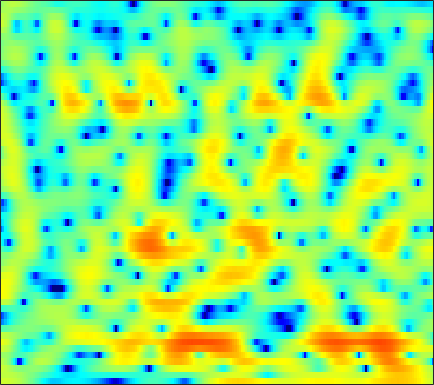

The table this chart was drawn from, first rows:
3.6227, 3.652, 3.6461, 3.5848, 3.5009, 3.3394, 3.1096, 2.8914, 2.5425, 2.1253, 1.6365, 1.2211, 0.59401, -0.11022, -0.68768, -1.5163, -2.4256, -3.1557, -4.1919, -5.2858, -6.3813, -7.1464, -8.0026, -8.624
2.985, 3.02, 3.011, 2.944, 2.857, 2.699, 2.496, 2.318, 2.047, 1.739, 1.393, 1.116, 0.7192, 0.2887, -0.0553, -0.5401, -1.055, -1.458, -2.016, -2.594, -3.178, -3.619, -4.209, -4.789
3.551, 3.305, 2.91, 2.448, 2.069, 1.539, 1.037, 0.7134, 0.383, 0.1992, 0.1597, 0.2085, 0.3379, 0.4889, 0.5775, 0.643, 0.6312, 0.5545, 0.3492, 0.02447, -0.4352, -0.8776, -1.603, -2.525
2.616, 2.305, 1.62, 0.5537, -0.5601, -2.612, -5.67, -9.177, -18.77, -17.35, -8.839, -5.616, -2.798, -0.8984, 0.1539, 1.206, 1.932, 2.305, 2.604, 2.71, 2.628, 2.454, 2.075, 1.538
1.17, 1.241, 1.058, 0.5821, 0.0794, -0.7255, -1.563, -2.131, -2.697, -2.931, -2.802, -2.511, -1.958, -1.309, -0.807, -0.1625, 0.4189, 0.7898, 1.214, 1.52, 1.704, 1.758, 1.719, 1.541
3.724, 3.488, 3.023, 2.37, 1.756, 0.7722, -0.3895, -1.38, -2.85, -4.416, -5.869, -6.654, -6.888, -6.16, -5.263, -3.973, -2.777, -2.013, -1.169, -0.5282, -0.02548, 0.2827, 0.6154, 0.8726
5.243, 4.911, 4.354, 3.644, 2.995, 1.94, 0.6405, -0.5306, -2.398, -4.681, -7.252, -8.87, -9.363, -7.931, -6.577, -5.138, -4.212, -3.829, -3.683, -3.905, -4.326, -4.587, -4.548, -3.823
3.205, 3.058, 2.824, 2.533, 2.284, 1.89, 1.431, 1.058, 0.5325, 0.008568, -0.4672, -0.7601, -1.064, -1.291, -1.442, -1.689, -2.083, -2.553, -3.5, -4.96, -7.066, -9.098, -11.25, -9.602
-2.438, -2.288, -1.998, -1.645, -1.367, -1.018, -0.7146, -0.522, -0.3201, -0.1676, -0.06147, -0.006845, 0.02959, 0.02881, 0.0004826, -0.08212, -0.2173, -0.3542, -0.5734, -0.7903, -0.9676, -1.023, -0.9392, -0.6405
-12.59, -11.44, -9.374, -7.397, -6.113, -4.696, -3.559, -2.866, -2.11, -1.501, -1.006, -0.6979, -0.3405, -0.04239, 0.1463, 0.3628, 0.5459, 0.6657, 0.8069, 0.9422, 1.077, 1.193, 1.368, 1.558
-15.72, -13.86, -10.88, -8.394, -6.943, -5.451, -4.335, -3.682, -2.991, -2.42, -1.92, -1.565, -1.103, -0.6348, -0.2854, 0.1611, 0.5722, 0.8574, 1.194, 1.482, 1.718, 1.873, 2.053, 2.202
-4.109, -3.801, -3.374, -2.996, -2.799, -2.718, -2.849, -3.087, -3.497, -3.887, -4.004, -3.794, -3.131, -2.219, -1.486, -0.5646, 0.2215, 0.7087, 1.22, 1.589, 1.845, 1.971, 2.068, 2.128
3.117, 3.096, 2.912, 2.492, 1.996, 1.044, -0.3804, -1.87, -4.737, -9.541, -21.06, -18.02, -8.852, -4.765, -2.842, -1.122, -0.01097, 0.5244, 0.9288, 1.065, 1.006, 0.8577, 0.5546, 0.21
5.895, 5.739, 5.384, 4.833, 4.281, 3.339, 2.155, 1.124, -0.3778, -1.833, -2.899, -3.238, -3.145, -2.725, -2.371, -2.054, -1.954, -2.052, -2.418, -3.076, -4.035, -4.936, -6.337, -7.918
5.91, 5.8, 5.529, 5.118, 4.707, 4.021, 3.198, 2.501, 1.499, 0.4553, -0.587, -1.331, -2.296, -3.211, -3.859, -4.684, -5.481, -6.102, -7.057, -8.304, -10.08, -11.84, -15.15, -20.48
5.492, 5.554, 5.5, 5.281, 5.003, 4.482, 3.782, 3.133, 2.092, 0.8402, -0.6505, -1.947, -3.928, -6.174, -7.969, -10.09, -11.22, -11.27, -10.89, -10.61, -10.79, -11.27, -12.21, -13.25
4.155, 4.488, 4.757, 4.819, 4.732, 4.435, 3.91, 3.371, 2.419, 1.187, -0.4004, -1.87, -4.286, -7.483, -10.61, -15.94, -17.56, -14.62, -11.44, -9.495, -8.277, -7.736, -7.217, -6.772
1.85, 2.46, 3.053, 3.414, 3.543, 3.53, 3.316, 3.025, 2.464, 1.7, 0.7453, -0.09576, -1.355, -2.673, -3.635, -4.689, -5.367, -5.596, -5.606, -5.426, -5.164, -4.92, -4.562, -4.156
0.2449, 0.8774, 1.528, 2.002, 2.262, 2.491, 2.603, 2.596, 2.479, 2.224, 1.839, 1.465, 0.8681, 0.1909, -0.346, -1.072, -1.796, -2.328, -3.009, -3.639, -4.206, -4.496, -4.678, -4.564
-0.3371, -0.1008, 0.1861, 0.5115, 0.8013, 1.266, 1.772, 2.13, 2.533, 2.803, 2.906, 2.87, 2.673, 2.285, 1.873, 1.141, 0.2192, -0.6283, -1.989, -3.659, -5.727, -7.555, -9.84, -10.33
-2.133, -2.915, -3.944, -4.465, -4.121, -2.727, -0.9565, 0.3109, 1.73, 2.797, 3.511, 3.839, 3.994, 3.854, 3.562, 2.926, 2.009, 1.119, -0.3746, -2.267, -4.686, -6.949, -10.14, -11.13
-5.019, -6.885, -10.7, -17.53, -16.57, -8.815, -4.218, -1.862, 0.4438, 2.057, 3.141, 3.658, 3.992, 3.981, 3.77, 3.246, 2.459, 1.737, 0.6423, -0.5344, -1.619, -2.33, -3.017, -3.192
-5.967, -6.141, -6.005, -5.399, -4.575, -3.049, -1.325, -0.04293, 1.451, 2.632, 3.462, 3.844, 4.052, 3.92, 3.594, 2.869, 1.839, 0.8927, -0.5034, -1.948, -3.116, -3.667, -3.916, -3.672
-13.29, -9.645, -6.241, -3.787, -2.264, -0.5325, 0.9565, 1.944, 3.044, 3.892, 4.45, 4.671, 4.69, 4.35, 3.844, 2.8, 1.269, -0.2702, -3.049, -7.107, -13.37, -16.39, -11.15, -7.44
-8.198, -6.96, -4.979, -3.081, -1.782, -0.2332, 1.128, 1.993, 2.961, 3.682, 4.161, 4.348, 4.348, 4.042, 3.611, 2.747, 1.519, 0.3401, -1.558, -3.715, -5.627, -6.335, -6.095, -5.25
-5.993, -5.687, -4.876, -3.692, -2.7, -1.348, -0.0797, 0.764, 1.728, 2.47, 2.988, 3.228, 3.341, 3.246, 3.036, 2.583, 1.956, 1.407, 0.6101, -0.1524, -0.8598, -1.266, -1.68, -2.013
-10.97, -11.07, -9.389, -6.903, -5.109, -3.039, -1.351, -0.3171, 0.7826, 1.611, 2.167, 2.432, 2.61, 2.61, 2.508, 2.268, 1.946, 1.671, 1.279, 0.8898, 0.531, 0.276, -0.03119, -0.3121
-14.79, -15.66, -11.45, -7.353, -5.047, -2.706, -0.9868, 0.00789, 0.9867, 1.64, 2.023, 2.152, 2.157, 1.993, 1.8, 1.492, 1.172, 0.9417, 0.6896, 0.4834, 0.3665, 0.2964, 0.2348, 0.1841
-3.523, -3.255, -2.485, -1.413, -0.5511, 0.5192, 1.391, 1.891, 2.321, 2.465, 2.358, 2.115, 1.595, 0.8936, 0.2885, -0.5439, -1.289, -1.685, -1.919, -1.83, -1.53, -1.24, -0.8731, -0.5811
0.4082, 1.014, 1.794, 2.49, 2.941, 3.415, 3.708, 3.77, 3.638, 3.234, 2.521, 1.774, 0.456, -1.249, -2.82, -5.369, -8.241, -9.973, -9.982, -7.909, -5.838, -4.569, -3.327, -2.542
1.494, 2.423, 3.374, 4.06, 4.407, 4.652, 4.646, 4.462, 3.964, 3.167, 2.024, 0.9306, -0.871, -3.137, -5.175, -8.428, -12.44, -15.26, -14.92, -11.59, -8.663, -7.063, -5.54, -4.626
2.255, 3.056, 3.88, 4.444, 4.7, 4.808, 4.635, 4.327, 3.644, 2.628, 1.276, 0.02019, -1.991, -4.336, -6.283, -8.894, -10.97, -11.74, -11.49, -10.18, -8.646, -7.483, -6.286, -5.442
2.733, 3.276, 3.892, 4.337, 4.531, 4.59, 4.384, 4.049, 3.332, 2.299, 0.926, -0.3677, -2.494, -5.218, -7.835, -12.66, -21.96, -32.57, -16.54, -11.72, -8.882, -7.419, -6.002, -5.077
1.67, 2.31, 3.1, 3.715, 4.02, 4.201, 4.102, 3.84, 3.254, 2.386, 1.253, 0.2371, -1.308, -3.067, -4.475, -6.311, -7.731, -8.201, -7.92, -7.05, -6.038, -5.413, -4.694, -4.279
-1.268, 0.3617, 2.033, 3.174, 3.733, 4.107, 4.122, 3.917, 3.396, 2.624, 1.661, 0.8638, -0.2476, -1.283, -1.983, -2.714, -3.169, -3.334, -3.417, -3.305, -3.231, -3.21, -3.398, -3.765
-1.063, 0.8609, 2.664, 3.797, 4.296, 4.557, 4.407, 4.054, 3.262, 2.183, 0.8488, -0.2514, -1.7, -2.845, -3.317, -3.39, -3.037, -2.651, -2.136, -1.78, -1.644, -1.723, -2.192, -3.124
3.027, 3.553, 4.122, 4.457, 4.51, 4.311, 3.765, 3.114, 1.902, 0.2177, -2.064, -4.319, -8.449, -14.46, -15.86, -10.62, -6.87, -5, -3.241, -2.139, -1.475, -1.268, -1.278, -1.712
4.172, 4.194, 4.133, 3.923, 3.644, 3.082, 2.278, 1.501, 0.2331, -1.373, -3.298, -4.966, -7.346, -9.294, -9.661, -8.55, -6.754, -5.447, -3.991, -2.828, -1.986, -1.528, -1.122, -0.9134
4.164, 3.996, 3.667, 3.195, 2.748, 2.006, 1.107, 0.3356, -0.8345, -2.083, -3.364, -4.276, -5.281, -5.936, -6.107, -5.946, -5.363, -4.774, -3.895, -3.022, -2.213, -1.665, -1.064, -0.5375
4.129, 3.855, 3.372, 2.744, 2.172, 1.286, 0.2616, -0.5914, -1.859, -3.219, -4.641, -5.678, -6.838, -7.508, -7.606, -7.165, -6.276, -5.5, -4.39, -3.383, -2.444, -1.799, -1.018, -0.3007
4.149, 3.777, 3.131, 2.34, 1.657, 0.6352, -0.5185, -1.501, -2.965, -4.718, -6.921, -9.009, -12.68, -16.38, -16.06, -12.21, -8.925, -7.084, -5.255, -3.88, -2.849, -2.231, -1.449, -0.7131
3.991, 3.434, 2.501, 1.398, 0.5239, -0.6373, -1.774, -2.57, -3.673, -4.902, -6.454, -7.918, -10.24, -12, -11.79, -9.562, -7.194, -5.782, -4.374, -3.53, -3.217, -3.254, -3.526, -3.482
2.803, 1.916, 0.3939, -1.548, -3.252, -5.518, -6.851, -6.826, -6.088, -5.407, -5.04, -4.919, -4.861, -4.72, -4.487, -3.931, -3.286, -2.795, -2.325, -2.314, -2.925, -4.027, -7.235, -15.94
-0.984, -1.96, -3.704, -6.213, -8.924, -14.78, -21.14, -15.44, -10.4, -7.789, -6.401, -5.835, -5.433, -5.247, -5.05, -4.703, -4.099, -3.524, -2.826, -2.229, -1.881, -1.798, -1.736, -1.43
-6.083, -6.441, -6.827, -7.297, -7.72, -8.25, -8.398, -8.206, -7.629, -7.181, -7.05, -7.288, -8.113, -9.451, -10.58, -11.22, -9.741, -7.921, -5.468, -3.414, -1.78, -0.7658, 0.4391, 1.532
-16.4, -13.67, -10.36, -8.187, -7.119, -6.159, -5.539, -5.27, -5.128, -5.29, -5.838, -6.58, -8.218, -10.86, -13.96, -18.02, -13.74, -9.922, -6.208, -3.559, -1.5, -0.2274, 1.18, 2.391
-12.64, -11.09, -8.53, -6.423, -5.228, -4.059, -3.304, -2.953, -2.779, -2.868, -3.248, -3.686, -4.428, -5.225, -5.69, -5.892, -5.444, -4.754, -3.529, -2.158, -0.8187, 0.1279, 1.302, 2.337
-4.863, -4.303, -3.425, -2.524, -1.9, -1.211, -0.7224, -0.4932, -0.3747, -0.4655, -0.7385, -1.051, -1.551, -2.115, -2.51, -2.936, -3.183, -3.184, -2.884, -2.249, -1.345, -0.5538, 0.5327, 1.523
-1.308, -0.7698, -0.09946, 0.5026, 0.8909, 1.307, 1.572, 1.661, 1.641, 1.437, 1.063, 0.6497, -0.07021, -0.9937, -1.841, -3.184, -4.724, -5.864, -6.827, -6.388, -4.693, -3.154, -1.309, 0.178
-0.008696, 0.5774, 1.24, 1.778, 2.089, 2.382, 2.53, 2.545, 2.428, 2.141, 1.676, 1.198, 0.3384, -0.8119, -1.938, -3.937, -6.847, -10.2, -18.24, -15.84, -8.617, -5.477, -2.652, -0.7732
-0.3581, 0.2865, 0.9651, 1.45, 1.702, 1.9, 1.967, 1.938, 1.787, 1.521, 1.118, 0.7343, 0.09522, -0.7103, -1.421, -2.486, -3.624, -4.357, -4.92, -4.68, -3.702, -2.739, -1.459, -0.383
-0.727, -0.1235, 0.4219, 0.7117, 0.8013, 0.7933, 0.6848, 0.5644, 0.3812, 0.1794, -0.05549, -0.2709, -0.5976, -0.9779, -1.276, -1.646, -1.921, -2.013, -1.941, -1.621, -1.094, -0.6169, 0.02303, 0.6108
0.2746, 0.5539, 0.6134, 0.3607, -0.0003822, -0.6184, -1.255, -1.632, -1.888, -1.9, -1.791, -1.743, -1.796, -1.971, -2.15, -2.371, -2.403, -2.263, -1.782, -1.056, -0.2197, 0.3978, 1.155, 1.757
2.46, 2.283, 1.661, 0.531, -0.7215, -3.031, -5.995, -7.926, -7.909, -5.855, -4.144, -3.383, -3.082, -3.508, -4.263, -5.666, -6.792, -6.572, -4.763, -2.465, -0.4596, 0.7621, 2.027, 2.896
3.735, 3.398, 2.597, 1.276, -0.1389, -2.774, -6.439, -9.188, -8.944, -6.034, -4.006, -3.224, -3.03, -3.835, -5.204, -8.433, -13.88, -14.29, -7.978, -3.677, -0.8898, 0.6019, 1.999, 2.913
2.88, 2.785, 2.444, 1.852, 1.26, 0.3493, -0.5317, -1.04, -1.392, -1.436, -1.357, -1.365, -1.57, -2.027, -2.495, -3.137, -3.514, -3.406, -2.738, -1.733, -0.6922, -0.01606, 0.7063, 1.188
1.552, 1.836, 2.035, 2.06, 1.978, 1.774, 1.509, 1.296, 1.017, 0.7484, 0.4683, 0.2415, -0.1064, -0.4744, -0.74, -1.058, -1.28, -1.348, -1.331, -1.221, -1.088, -1.011, -0.9573, -0.9975
0.7454, 1.343, 1.946, 2.357, 2.559, 2.696, 2.692, 2.605, 2.389, 2.075, 1.657, 1.295, 0.7698, 0.2236, -0.1761, -0.6492, -1.018, -1.249, -1.497, -1.733, -2.032, -2.321, -2.847, -3.494
